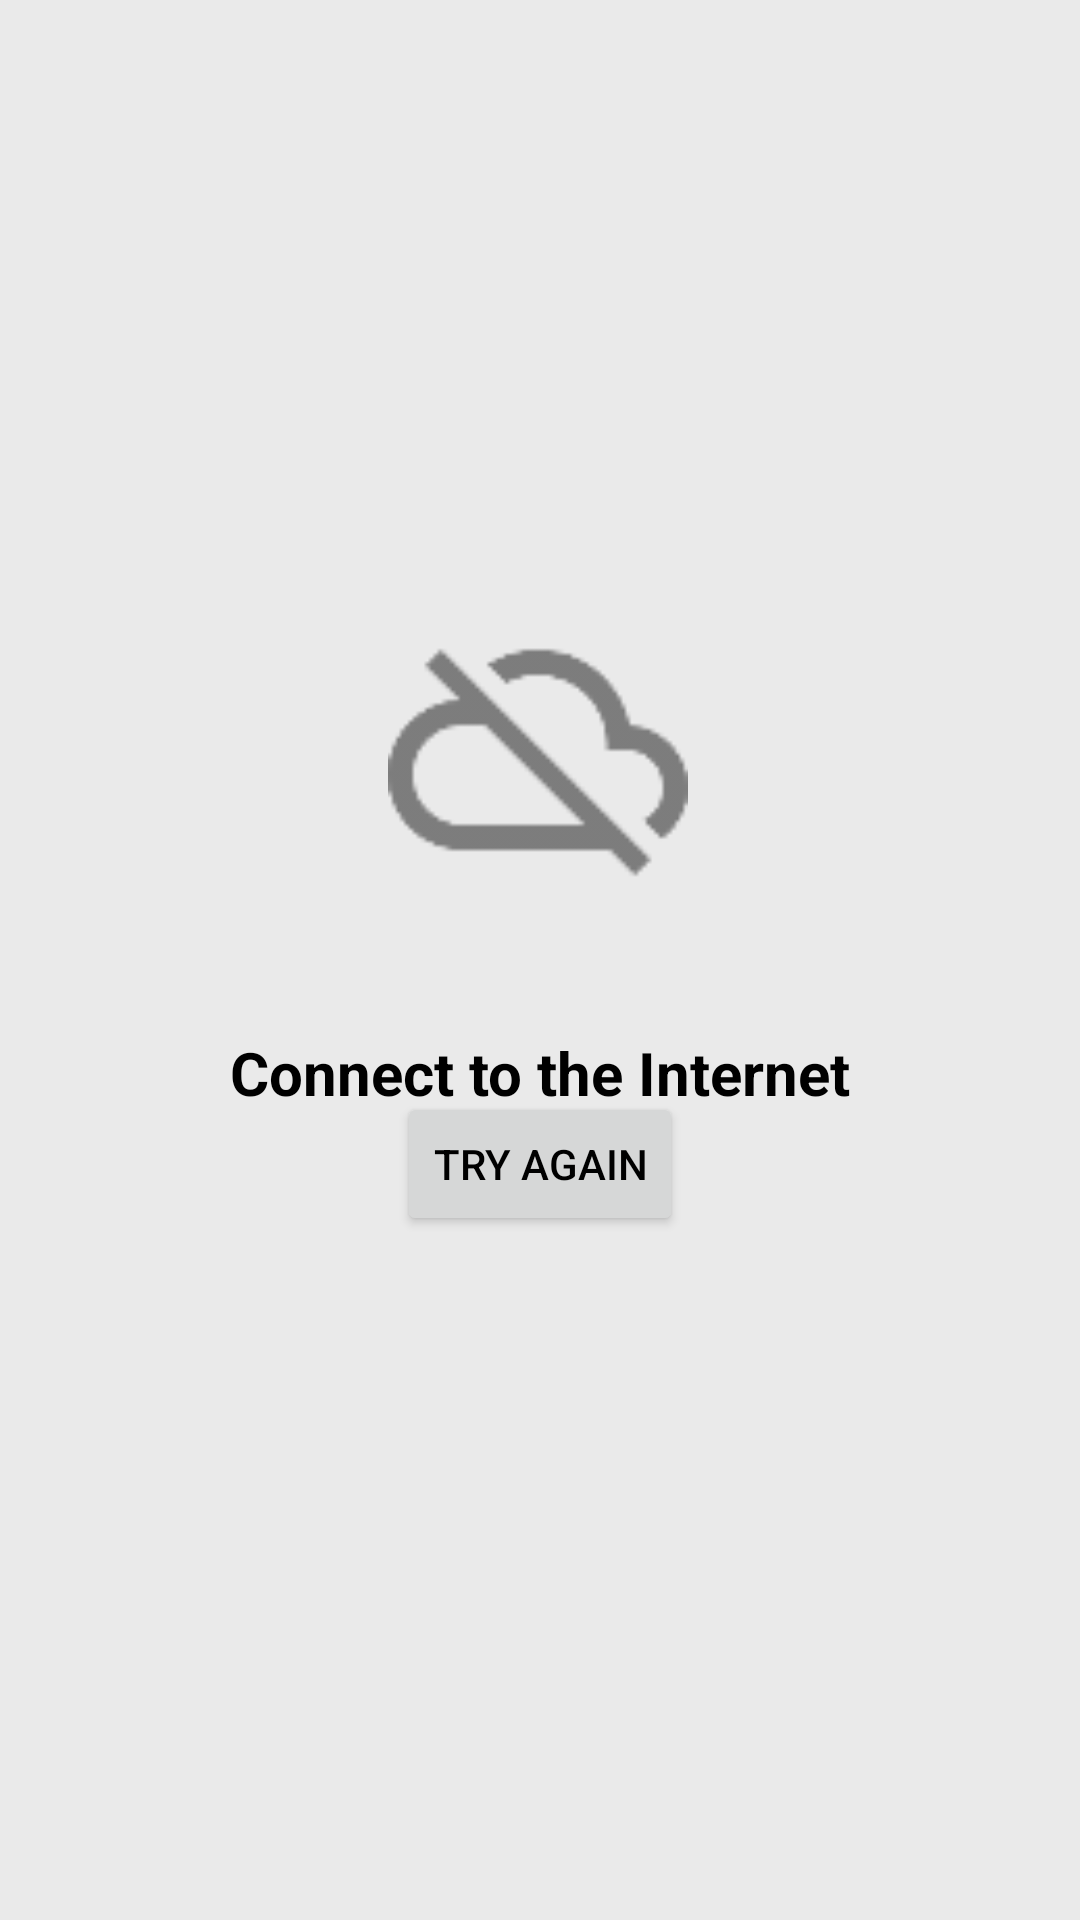

Write the Android layout XML for this screen, with the resource values it uses.
<!-- AndroidManifest.xml: application theme AppTheme -->
<!-- res/layout/activity_no_connections.xml -->
<?xml version="1.0" encoding="utf-8"?>
<androidx.constraintlayout.widget.ConstraintLayout xmlns:android="http://schemas.android.com/apk/res/android"
    xmlns:app="http://schemas.android.com/apk/res-auto"
    xmlns:tools="http://schemas.android.com/tools"
    android:layout_width="match_parent"
    android:layout_height="match_parent"
    android:background="@color/colorPrimary"
    tools:context=".NoConnections">


    <TextView
        android:id="@+id/textView2"
        android:layout_width="wrap_content"
        android:layout_height="wrap_content"
        android:text="You're offline.Check your connection."
        app:layout_constraintBottom_toTopOf="@+id/rst"
        app:layout_constraintEnd_toEndOf="parent"
        app:layout_constraintHorizontal_bias="0.497"
        app:layout_constraintStart_toStartOf="parent"
        app:layout_constraintTop_toBottomOf="@+id/textView" />

    <ImageView
        android:id="@+id/imageView2"
        android:layout_width="100sp"
        android:layout_height="100sp"
        android:layout_marginTop="200dp"
        app:layout_constraintEnd_toEndOf="parent"
        app:layout_constraintHorizontal_bias="0.498"
        app:layout_constraintStart_toStartOf="parent"
        app:layout_constraintTop_toTopOf="parent"
        app:srcCompat="@drawable/ic_action_name" />

    <TextView
        android:id="@+id/textView"
        android:layout_width="wrap_content"
        android:layout_height="wrap_content"
        android:layout_marginTop="44dp"
        android:text="Connect to the Internet"
        android:textSize="20sp"
        android:textStyle="bold"
        app:layout_constraintEnd_toEndOf="parent"
        app:layout_constraintStart_toStartOf="parent"
        app:layout_constraintTop_toBottomOf="@+id/imageView2" />

    <Button
        android:id="@+id/rst"
        android:layout_width="wrap_content"
        android:layout_height="wrap_content"
        android:layout_marginBottom="228dp"
        android:text="Try again"
        app:layout_constraintBottom_toBottomOf="parent"
        app:layout_constraintEnd_toEndOf="parent"
        app:layout_constraintStart_toStartOf="parent" />
</androidx.constraintlayout.widget.ConstraintLayout>
<!-- resources referenced by this layout -->
<resources>
  <color name="colorPrimary">#EAEAEA</color>
  <!-- drawable ic_action_name: png bitmap (drawable-hdpi, 691 bytes) -->
  <style name="AppTheme" parent="Theme.MaterialComponents.DayNight.NoActionBar">
          
          <item name="colorPrimary">@color/colorPrimary</item>
          <item name="colorPrimaryVariant">@color/colorPrimaryDark</item>
          <item name="colorOnPrimary">@color/white</item>
          
          <item name="colorSecondary">@color/colorAccent</item>
          <item name="colorSecondaryVariant">@color/colorAccentDark</item>
          <item name="colorOnSecondary">@color/black</item>
          
          <item name="android:windowBackground">@color/windowBackground</item>
          
          <item name="android:textColor">@color/textColor</item>
      </style>
  <color name="colorPrimaryDark">#D2D2D2</color>
  <color name="white">#FFFFFF</color>
  <color name="colorAccent">#03DAC5</color>
  <color name="colorAccentDark">#018786</color>
  <color name="black">#000000</color>
  <color name="windowBackground">#FFFFFF</color>
  <color name="textColor">#000000</color>
</resources>
